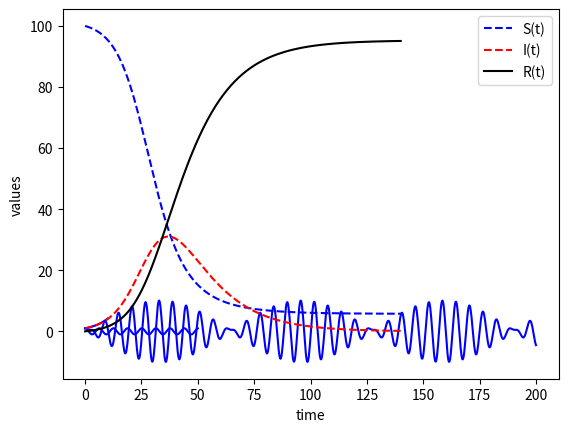

Write the Python code that produced this figure.
#!/usr/bin/env python
# coding: utf-8

# # ODEs with Python

# In[1]:


## preamble : This part loads the packages that we will use

import numpy as np                   #for linspace
from scipy.integrate import odeint   #for odeint
import matplotlib.pyplot as plt      #for plotting


# We will use the "odeinit" package, which is designed to solve problems of the form
# 
# $$\frac{\mathrm{d}X}{\mathrm{d}t}=f(X,t,c)$$
# 
# where $X$ is a list of dependent variables and c is a sequence of parameters.
# ```{toggle}
#     ```{code}
#     this should be code
#     ```
# ```

# ## Example 1: Exponential growth

# $$\frac{\mathrm{d}I}{\mathrm{d}t}=\mu(r_0-1)I$$

# The first step requires us to set up a function that returns the derivative for a given value of $I$, and parameters $\mu,r_0$.
# 
# In the code below, notice that $t$ appears as the second input argument even though it doesn't feature explicitly on the RHS of the equation. This is because the odeint solver expects a function pattern $f(X,t,c)$. 

# In[2]:


# Model definition
def dIdt(I,t,mu,r0):
  return mu*(r0-1)*I


# You can test the definition, by plugging in some values of $\mu,r_0,I$ and printing the result. You will have to supply a value for $t$ as well, but since there is no dependence on this variable it won't affect the result. I've taken $t=1$.

# In[3]:


# Taking I=2, t=1, mu=1/14, r0=3:
print(dIdt(2,1,1/14,3))


# Now we will use the function that we created to find a numeric estimate of the ODE solution between $t=0$ and $t=10$.
# 
# Since we are using a numeric solver, we will need to provide an initial condition for $t(0)$. The numeric algorithm will then solve the equations of motion at discrete time steps, by treating the derivatives as constant over a small interval. We will split up the time domain into a list of equally spaced points by using the linspace function from the numpy package.
# 
# 
# This is an approximation, so it won't give a totally accurate result, but it will usually be a good estimate if the time steps are small enough. 
# 
# *Recall that the mathematical definition of the derivative actually requires bringing the points together, in the limit*

# In[4]:


I0 = 1                       # initial condition

n,tmax = 401,10              # n is number of time points
t = np.linspace(0,tmax,n)    # time points

# solve ODE
I = odeint(dIdt,I0,t,args=(1/14,3))

# plot results
plt.plot(t,I,'b-')
plt.ylabel('I(t)')
plt.xlabel('time')
plt.show()


# ## Example 2: Simple Harmonic Motion

# The SHM equation is 
# 
# $$\ddot{x}=-\frac{k}{m}x,$$
# 
# where $k,m$ are parameters. The problem can be written in the required form by defining $y=\dot{x}$ to give
# 
# $$\frac{\mathrm{d}}{\mathrm{d}t}\left(\begin{array}{c}x\\y\end{array}\right)=\left(\begin{array}{c}y\\-kx/m\end{array}\right)$$
# 
# We will set up a function that returns this derivative for given values of $X=(x,y)$, and parameters $k,m$.
# 
# Notice that we use $X[0],X[1]$ for $x,y$. 
# 
# This is because Python indexing starts from zero, so $X[0]$ is the first element obtained from the list $X=(x,y)$.
# 

# In[5]:


# Model definition
def dXdt(X,t,k,m):
  dxdt = X[1]          #dx/dt = y
  dydt = -k*X[0]/m     #dy/dt=-k*x/m 
  return [dxdt, dydt]


# For example, suppose that the system starts from rest at $x(0)=1$, $\dot{x}(0)=0$.
# 
# 
# Taking the constants to be $k=m=1$ gives the following result for $\frac{\mathrm{d}X}{\mathrm{d}t}$ at time $t=0$:

# In[6]:


t0,X0 =0,[1,0] #initial conditions for t,x,y
k,m = 1,1
X = dXdt(X0,t0,k,m)
print(X)


# Now we will use the function that we created to find a numeric estimate of the solution between $t=0$ and $t=100$. 
# 
# The odeint function will return the numeric estimates for $x,y$ at the corresponding time points, as columns in an array. 
# 
# We can access the first column by using $X[:,0]$ and the second column by using $X[:,1]$

# In[7]:


tmax,n=50,1000
t = np.linspace(t0,tmax,n)    # time points

# solve ODE
X = odeint(dXdt,X0,t,args=(k,m))

# plot results
plt.plot(t,X[:,0],'b')
plt.ylabel('x')
plt.xlabel('time')
plt.show()


# ## Example 3: SHM with forcing

# Now let's see what happens if we add in a forcing term 
# 
# $$\ddot{x}-\frac{k}{m}x=F\sin(\Omega t),$$ 
# 
# where $F=1$, and $\Omega=1.1$ :

# In[8]:


# Re-define the model to include the forcing term
def dXdt(X,t,k,m,F,W):
  dxdt = X[1]                          #dx/dt = y
  dydt = -k*X[0]/m + F*np.sin(W*t)     #dy/dt=-k*x/m + F*sin(W*t)
  return [dxdt, dydt]

t0,X0 =0,[1,0] #initial conditions for t,x,y
k,m,F,W = 1,1,1,1.1

tmax,n=200,1000
t = np.linspace(t0,tmax,n)    # time points

# solve ODE
X = odeint(dXdt,X0,t,args=(k,m,F,W))

# plot results
plt.plot(t,X[:,0],'b')
plt.ylabel('x')
plt.xlabel('time')
plt.show()


# Experiment with making $\Omega$ closer to $1$. What happens?

# ## Example 4 : The SIR model of infection

# In this model, $S$ represents people who are susceptible to catching an infection, $I$ represents people who already have the infection, and $R$ represents people who have recovered.

# \begin{align*}
# \frac{\mathrm{d}S}{\mathrm{d}t}&=-\beta \frac{S I}{N}\\
# \frac{\mathrm{d}I}{\mathrm{d}t}&=\beta \frac{S I}{N}-\mu I\\
# \frac{\mathrm{d}R}{\mathrm{d}t}&=\mu I
# \end{align*}

# We will solve the model between $t=0$ to $t=140$, taking $\mu=1/14$, $\beta=3/14$, $N=100$.

# In[9]:


# Model definition
def dXdt(X,t,mu,beta,N):
  dSdt= -beta*X[0]*X[1]/N
  dIdt= beta*X[0]*X[1]/N - mu*X[1]
  dRdt= mu*X[1]
  return [dSdt,dIdt,dRdt]

pop = 100       # population size
X0 = [pop,1,0]  # initial condition

# solve ODE
tmax,n = 140,401
t = np.linspace(0,tmax,n)
X = odeint(dXdt,X0,t,args=(1/14,3/14,pop))

# plot results
plt.plot(t,X[:,0],'b--',label='S(t)')
plt.plot(t,X[:,1],'r--',label='I(t)')
plt.plot(t,X[:,2],'k',label='R(t)')
plt.ylabel('values')
plt.xlabel('time')
plt.legend(loc='best')
plt.show()

